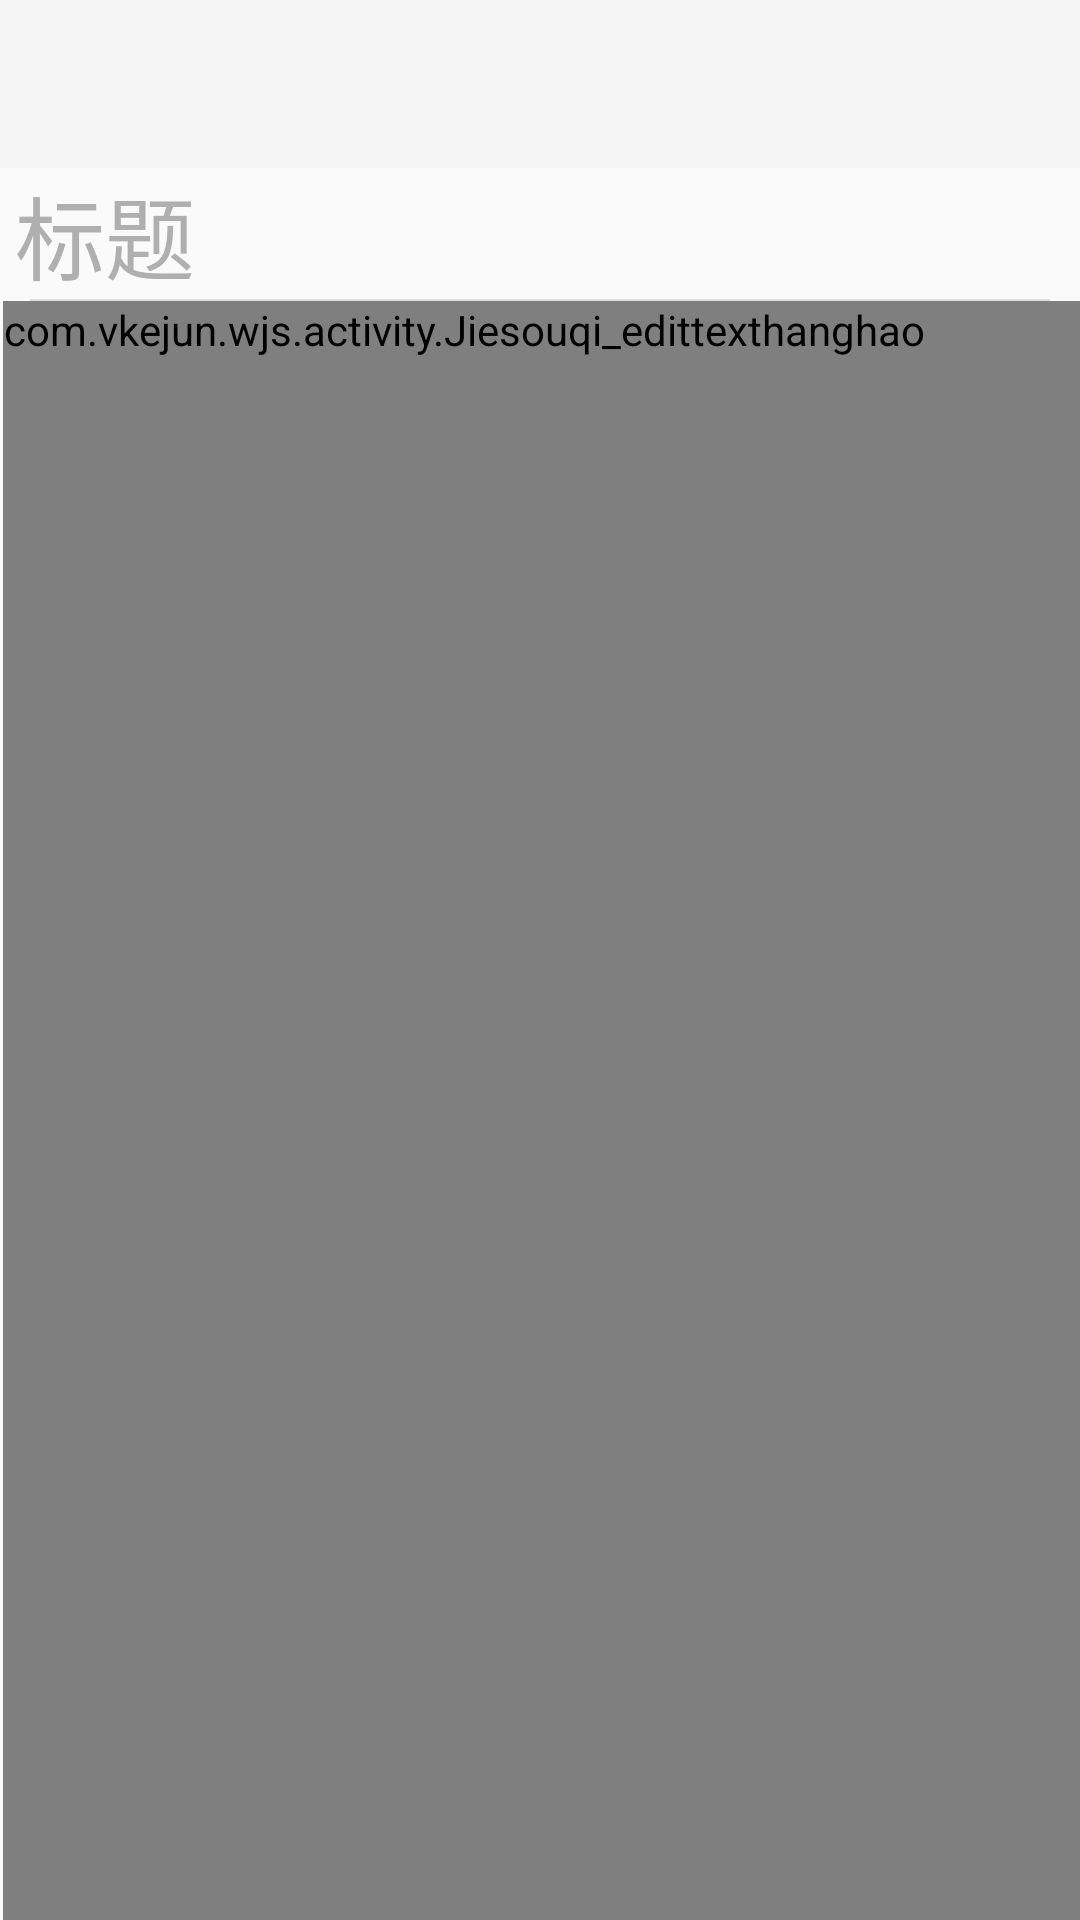

The Android layout XML behind this screen, and the referenced resources:
<!-- AndroidManifest.xml: application theme AppTheme -->
<!-- res/layout/edittexthanghao.xml -->
<?xml version="1.0" encoding="utf-8"?>
<LinearLayout
	xmlns:android="http://schemas.android.com/apk/res/android"
	android:id="@+id/jieshouqi_edittexthanghaoLinearLayout"
	android:layout_width="match_parent"
	android:layout_height="match_parent"
	android:orientation="vertical">


	<android.support.design.widget.AppBarLayout
		xmlns:app="http://schemas.android.com/apk/res-auto"
		android:layout_width="match_parent"
		android:layout_height="wrap_content"
		android:theme="@style/AppTheme.AppBarOverlay"
		android:fitsSystemWindows="true">

		<android.support.v7.widget.Toolbar
			android:id="@+id/toolbar"
			android:layout_width="match_parent"
			android:layout_height="?attr/actionBarSize"
			android:background="?attr/colorPrimary"
			app:popupTheme="@style/AppTheme.PopupOverlay"
			android:elevation="4dp"/>

	</android.support.design.widget.AppBarLayout>

	<EditText
		android:textSize="30sp"
		android:textColorHint="#FFAFAFAF"
		android:background="@null"
		android:layout_width="match_parent"
		android:layout_height="wrap_content"
		android:layout_marginLeft="5dp"
		android:hint="标题"
		android:ems="10"
		android:minLines="1"
		android:singleLine="false"
		android:lineSpacingExtra="4.599976dp"
		android:layout_marginRight="5dp"
		android:id="@+id/ftactivityEditText1"/>

	<View
		android:background="?android:attr/dividerVertical"
		android:layout_width="match_parent"
		android:layout_height="0.5dp"
		android:layout_marginLeft="10dp"
		android:layout_marginRight="10dp"/>

	<HorizontalScrollView
		android:scrollbars="none"
		android:layout_height="match_parent"
		android:layout_width="match_parent">

		<ScrollView
			android:scrollbars="none"
			android:layout_marginLeft="1dp"
			android:layout_height="match_parent"
			android:layout_width="0dp"
			android:layout_weight="1.0">

			<com.vkejun.wjs.activity.Jiesouqi_edittexthanghao
				android:textColor="#424242"
				android:textSize="15sp"
				android:layout_width="match_parent"
				android:layout_height="match_parent"
				android:background="@null"
				android:id="@+id/edittexthanghao"
				android:minWidth="1000dp"
				android:minHeight="1100dp"/>

		</ScrollView>

	</HorizontalScrollView>

</LinearLayout>
<!-- resources referenced by this layout -->
<resources>
  <style name="AppTheme.AppBarOverlay" parent="ThemeOverlay.AppCompat.Dark.ActionBar" />
  <style name="AppTheme.PopupOverlay" parent="ThemeOverlay.AppCompat.Light" />
  <style name="AppTheme" parent="Theme.AppCompat.Light.NoActionBar">
  		<item name="colorPrimaryDark">@color/colorPrimaryDark</item>
          <item name="colorPrimary">@color/colorPrimary</item>
          <item name="colorAccent">@color/colorAccent</item>
  		<item name="android:navigationBarColor">@color/colorPrimary</item>
  		<item name="android:colorButtonNormal">@color/colorAccent</item>
  		
          <item name="drawerArrowStyle">@style/AppTheme.DrawerArrowToggle</item>
  		
  		<item name="android:actionMenuTextAppearance">@style/MyMenuTextStyle</item>
      </style>
  <color name="colorPrimaryDark">#F5F5F5</color>
  <color name="colorPrimary">#F5F5F5</color>
  <color name="colorAccent">#FF5722</color>
  <style name="AppTheme.DrawerArrowToggle" parent="Base.Widget.AppCompat.DrawerArrowToggle">
          <item name="color">@android:color/white</item>
      </style>
  <style name="MyMenuTextStyle">
          <item name="android:textSize">14sp</item>
      </style>
</resources>
